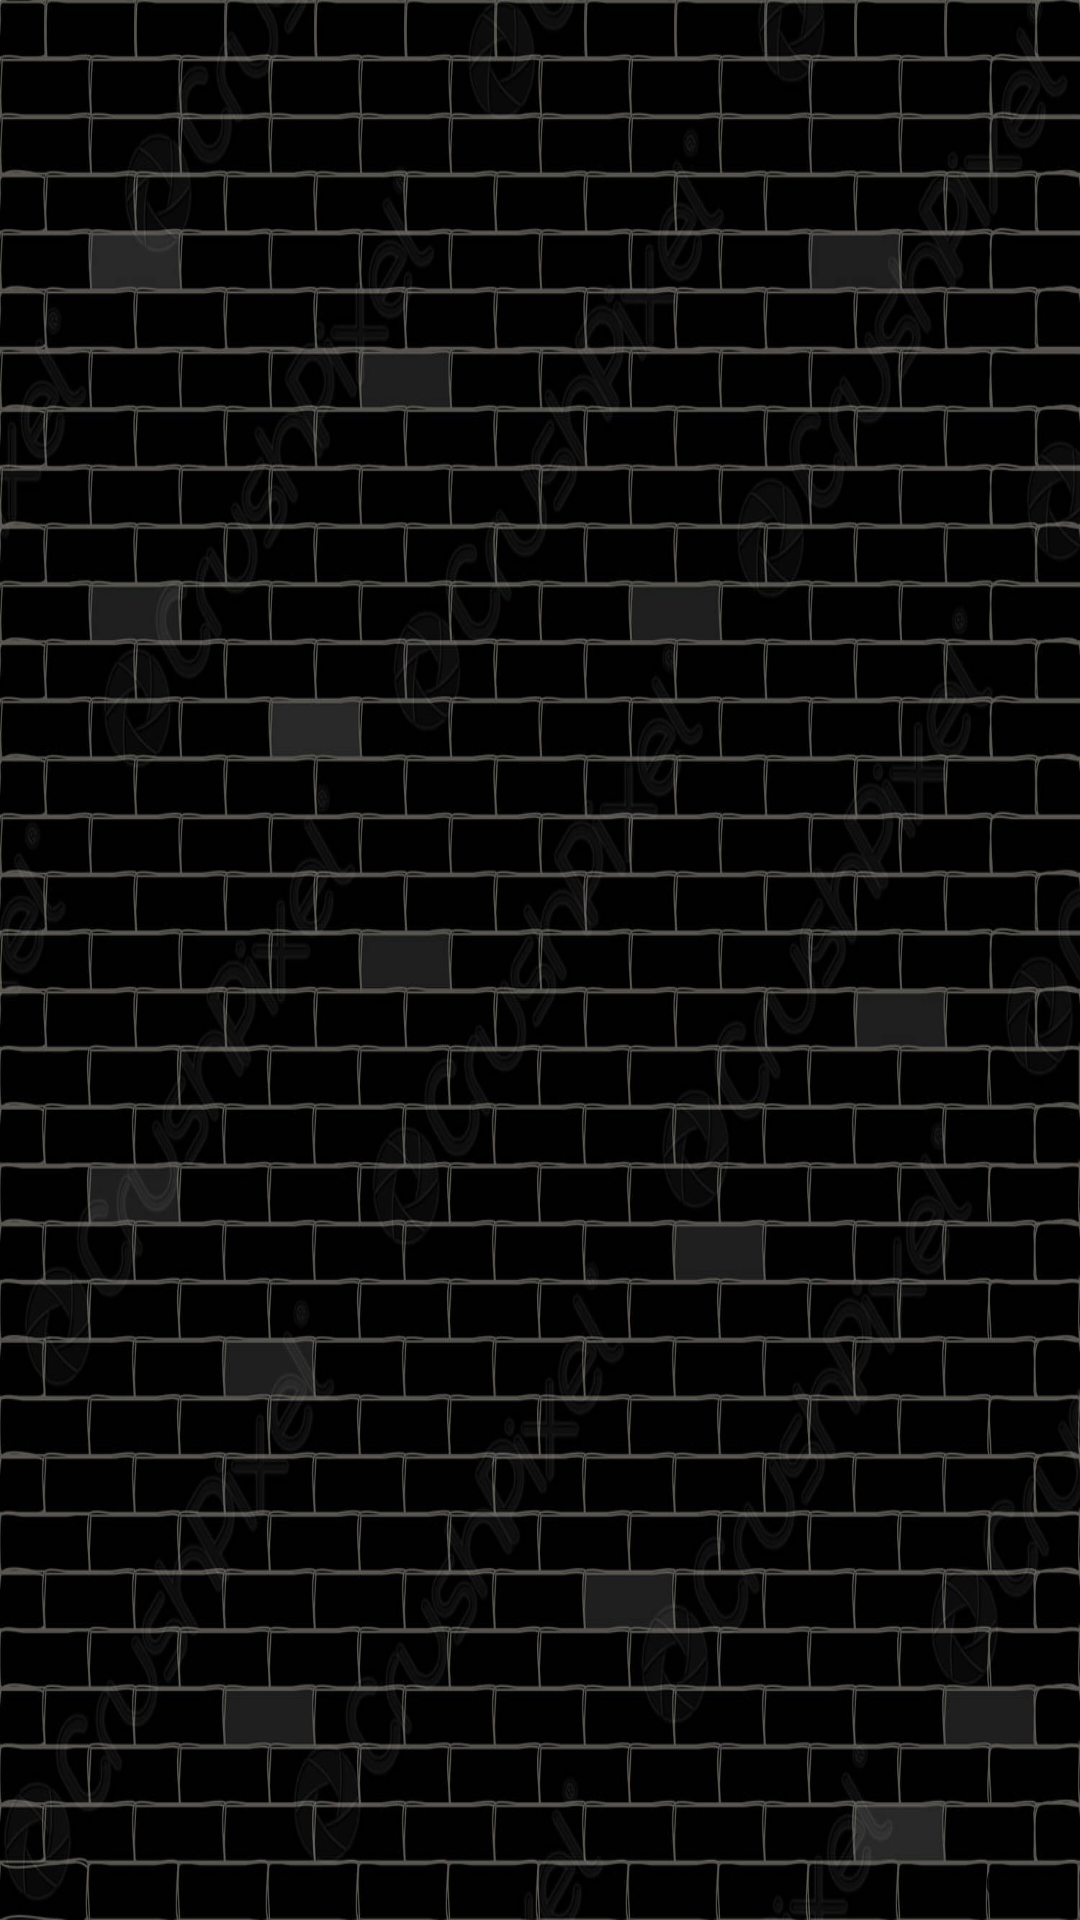

Reconstruct the res/layout file that produces this screen, plus the resources it refers to.
<!-- AndroidManifest.xml: application theme Theme.FIIT -->
<!-- res/layout/activity_main_screen.xml -->
<?xml version="1.0" encoding="utf-8"?>
<RelativeLayout xmlns:android="http://schemas.android.com/apk/res/android"
    xmlns:app="http://schemas.android.com/apk/res-auto"
    xmlns:tools="http://schemas.android.com/tools"
    android:layout_width="match_parent"
    android:layout_height="match_parent"
    android:background="@drawable/brick"
    tools:context=".MainScreen">

    <Button
        android:id="@+id/perBtn"
        android:layout_width="151dp"
        android:layout_height="wrap_content"
        android:layout_alignParentTop="true"
        android:layout_alignParentBottom="true"
        android:layout_marginTop="279dp"
        android:layout_marginEnd="74dp"
        android:layout_marginBottom="382dp"
        android:layout_toStartOf="@+id/limiBtn"
        android:textColor="@color/white"
        android:background="@drawable/button"
        android:text="Permanent Challenges"/>

    <Button
        android:id="@+id/limiBtn"
        android:layout_width="145dp"
        android:layout_height="wrap_content"
        android:layout_alignParentTop="true"
        android:layout_alignParentEnd="true"
        android:layout_alignParentBottom="true"
        android:layout_marginTop="280dp"
        android:layout_marginEnd="19dp"
        android:layout_marginBottom="381dp"
        android:background="@drawable/button"
        android:textColor="@color/white"
        android:text="Limited Challenges"/>
</RelativeLayout>
<!-- resources referenced by this layout -->
<resources>
  <color name="white">#FFFFFFFF</color>
  <!-- drawable brick: jpg bitmap (drawable-v24, 169368 bytes) -->
  <style name="Theme.FIIT" parent="Theme.MaterialComponents.DayNight.DarkActionBar">
          
          <item name="colorPrimary">@color/purple_500</item>
          <item name="colorPrimaryVariant">@color/purple_700</item>
          <item name="colorOnPrimary">@color/white</item>
          
          <item name="colorSecondary">@color/teal_200</item>
          <item name="colorSecondaryVariant">@color/teal_700</item>
          <item name="colorOnSecondary">@color/black</item>
          
          <item name="android:statusBarColor">?attr/colorPrimaryVariant</item>
          
      </style>
  <color name="purple_500">#0DA89E</color>
  <color name="purple_700">#00688B</color>
  <color name="teal_200">#FF03DAC5</color>
  <color name="teal_700">#FF018786</color>
  <color name="black">#FF000000</color>
</resources>
